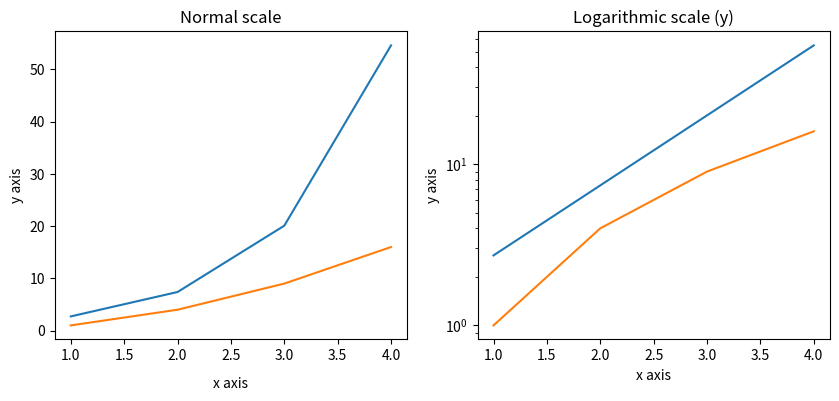
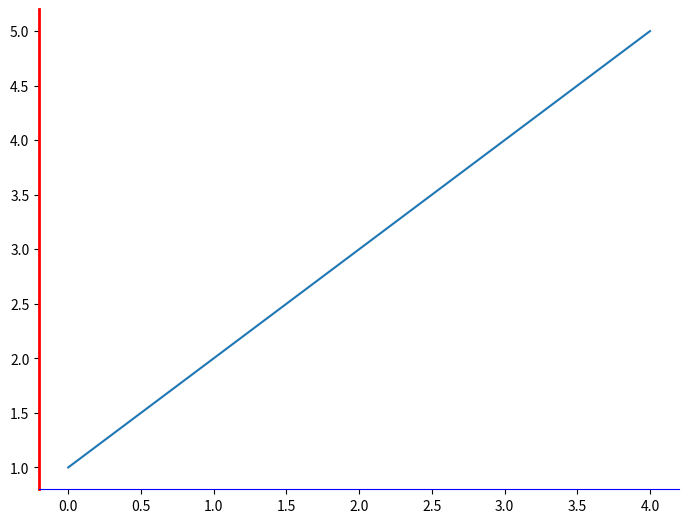

Python code for these plots, in order:
# axes对象的`xscale`或`yscale`属性来实现对坐标轴的格式设置

# 绘图1：对数关系图
import matplotlib.pyplot as plt
import numpy as np

fig, axes = plt.subplots(1, 2, figsize=(10, 4))
x = np.arange(1, 5)
axes[0].plot(x, np.exp(x))
axes[0].plot(x, x ** 2)
axes[0].set_title("Normal scale")
axes[1].plot(x, np.exp(x))
axes[1].plot(x, x ** 2)
# 设置y轴
axes[1].set_yscale("log")
axes[1].set_title("Logarithmic scale (y)")
axes[0].set_xlabel("x axis")
axes[0].set_ylabel("y axis")
axes[0].xaxis.labelpad = 10  # 设置标签的padding
# 设置x、y轴标签
axes[1].set_xlabel("x axis")
axes[1].set_ylabel("y axis")
plt.show()

# 绘图2：设置边界周的颜色，和显示状态
import matplotlib.pyplot as plt

fig = plt.figure()
ax = fig.add_axes([0, 0, 1, 1])
# 为左侧轴，底部轴添加颜色
ax.spines['bottom'].set_color('blue')
ax.spines['left'].set_color('red')
ax.spines['left'].set_linewidth(2)
# 将侧轴、顶部轴设置为None
ax.spines['right'].set_color(None)
ax.spines['top'].set_color(None)
ax.plot([1, 2, 3, 4, 5])
plt.show()
